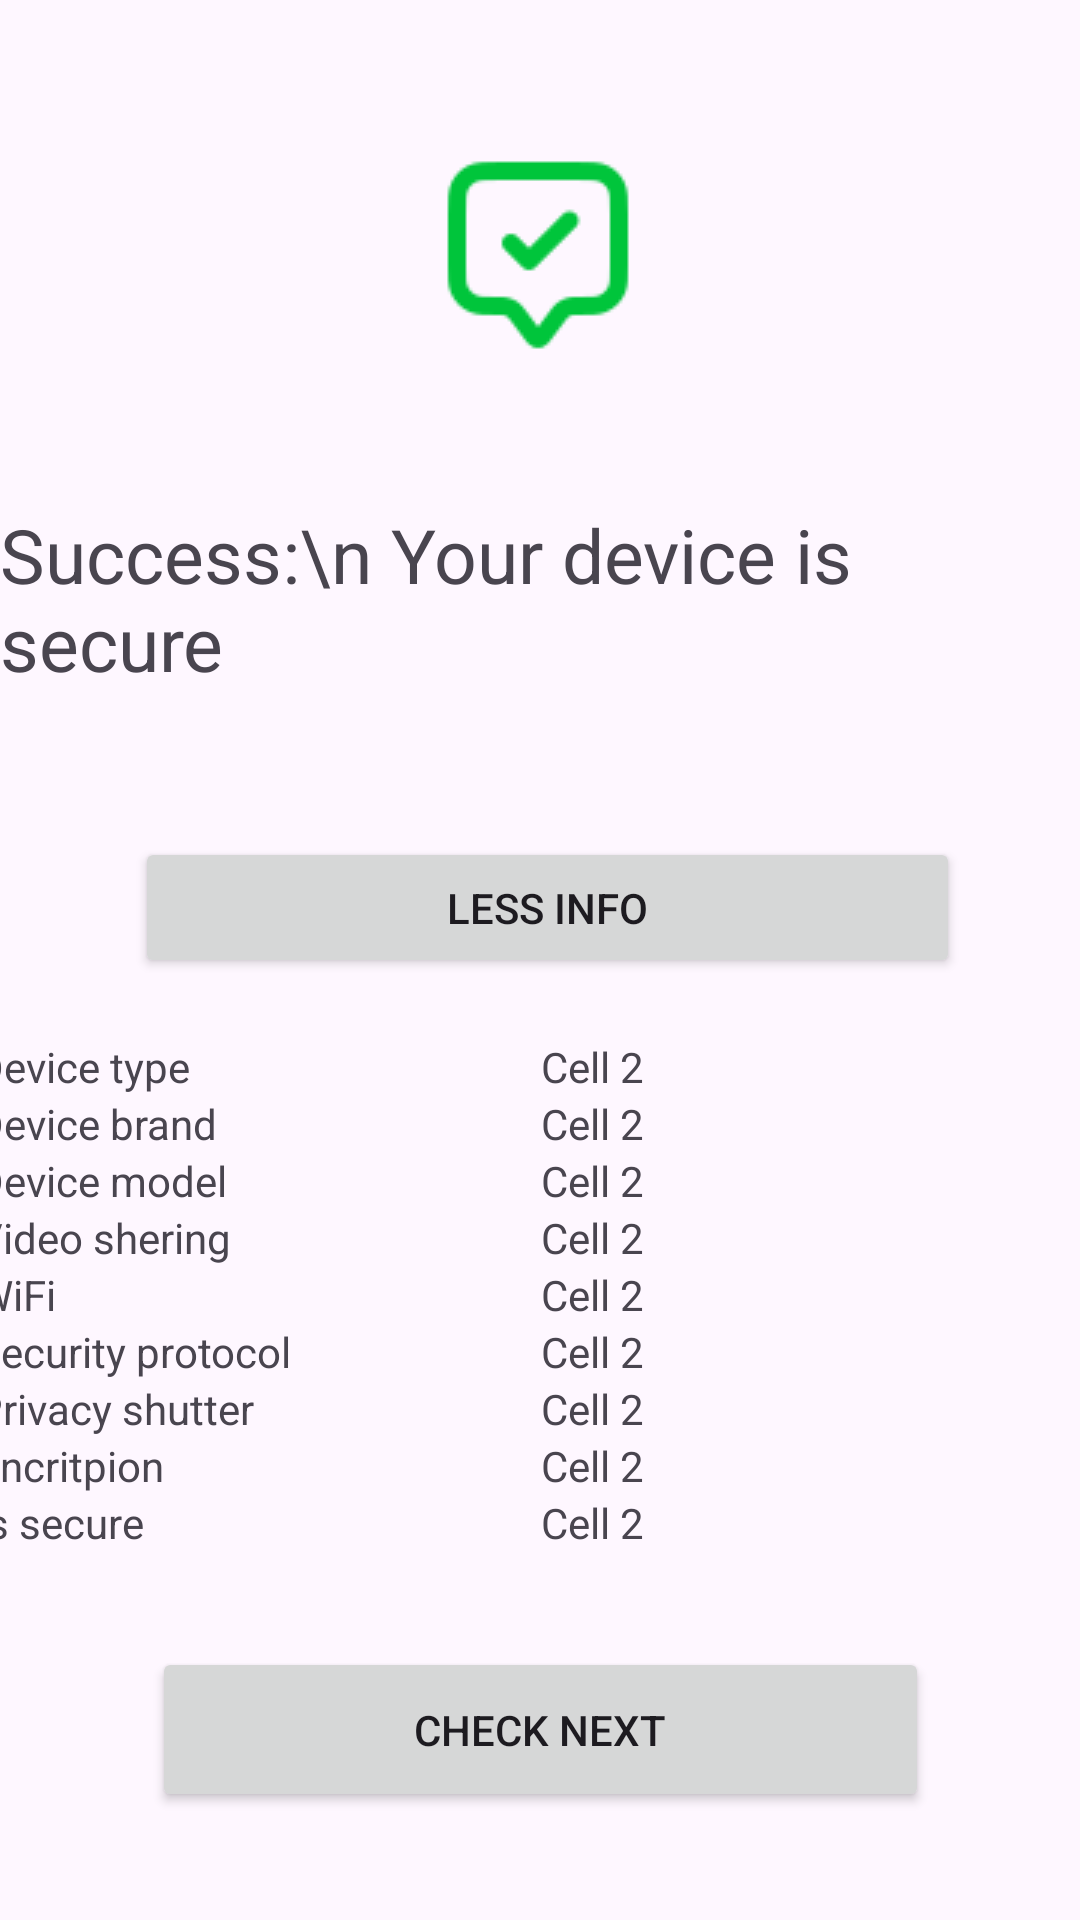

Write the Android layout XML for this screen, with the resource values it uses.
<!-- AndroidManifest.xml: application theme Theme.Int20h -->
<!-- res/layout/activity_secure_more_device.xml -->
<?xml version="1.0" encoding="utf-8"?>
<androidx.constraintlayout.widget.ConstraintLayout xmlns:android="http://schemas.android.com/apk/res/android"
    xmlns:app="http://schemas.android.com/apk/res-auto"
    xmlns:tools="http://schemas.android.com/tools"
    android:id="@+id/main"
    android:layout_width="match_parent"
    android:layout_height="match_parent"
    tools:context=".activity.SecureDeviceMoreInfoActivity">


    <TextView
        android:id="@+id/textView4"
        android:layout_width="wrap_content"
        android:layout_height="wrap_content"
        android:layout_marginTop="48dp"
        android:text="Success:\n Your device is secure"
        android:textSize="25dp"
        app:layout_constraintEnd_toEndOf="parent"
        app:layout_constraintHorizontal_bias="0.496"
        app:layout_constraintStart_toStartOf="parent"
        app:layout_constraintTop_toBottomOf="@+id/imageView6" />

    <Button
        android:id="@+id/lessInfoButton"
        android:layout_width="275dp"
        android:layout_height="47dp"
        android:layout_marginTop="48dp"
        android:onClick="lessInfoButtonClick"
        android:text="Less info"
        app:layout_constraintEnd_toEndOf="parent"
        app:layout_constraintHorizontal_bias="0.529"
        app:layout_constraintStart_toStartOf="parent"
        app:layout_constraintTop_toBottomOf="@+id/textView4" />

    <Button
        android:id="@+id/checkNextButton"
        android:layout_width="259dp"
        android:layout_height="55dp"
        android:layout_marginTop="32dp"
        android:onClick="checkNextButtonClick"
        android:text="Check next"
        app:layout_constraintEnd_toEndOf="parent"
        app:layout_constraintStart_toStartOf="parent"
        app:layout_constraintTop_toBottomOf="@+id/tableLayout" />

    <TableLayout
        android:id="@+id/tableLayout"
        android:layout_width="377dp"
        android:layout_height="wrap_content"
        android:layout_marginTop="20dp"
        app:layout_constraintEnd_toEndOf="parent"
        app:layout_constraintStart_toStartOf="parent"
        app:layout_constraintTop_toBottomOf="@+id/lessInfoButton">

        <TableRow
            android:layout_width="match_parent"
            android:layout_height="wrap_content">
            <TextView
                android:layout_width="0dp"
                android:layout_height="wrap_content"
                android:layout_weight="1"
                android:text="Device type" />

            <TextView
                android:id="@+id/tableType"
                android:layout_width="0dp"
                android:layout_height="wrap_content"
                android:layout_weight="1"
                android:text="Cell 2" />
        </TableRow>

        <TableRow
            android:layout_width="match_parent"
            android:layout_height="wrap_content">
            <TextView
                android:layout_width="0dp"
                android:layout_height="wrap_content"
                android:layout_weight="1"
                android:text="Device brand" />
            <TextView
                android:id="@+id/tableBrand"
                android:layout_width="0dp"
                android:layout_height="wrap_content"
                android:layout_weight="1"
                android:text="Cell 2" />
        </TableRow>

        <TableRow
            android:layout_width="match_parent"
            android:layout_height="wrap_content">
            <TextView
                android:layout_width="0dp"
                android:layout_height="wrap_content"
                android:layout_weight="1"
                android:text="Device model" />
            <TextView
                android:id="@+id/tableModel"
                android:layout_width="0dp"
                android:layout_height="wrap_content"
                android:layout_weight="1"
                android:text="Cell 2" />
        </TableRow>

        <TableRow
            android:layout_width="match_parent"
            android:layout_height="wrap_content">
            <TextView
                android:layout_width="0dp"
                android:layout_height="wrap_content"
                android:layout_weight="1"
                android:text="Video shering" />
            <TextView
                android:id="@+id/tableVideo"
                android:layout_width="0dp"
                android:layout_height="wrap_content"
                android:layout_weight="1"
                android:text="Cell 2" />
        </TableRow>

        <TableRow
            android:layout_width="match_parent"
            android:layout_height="wrap_content">
            <TextView
                android:layout_width="0dp"
                android:layout_height="wrap_content"
                android:layout_weight="1"
                android:text="WiFi" />
            <TextView
                android:id="@+id/tableWiFI"
                android:layout_width="0dp"
                android:layout_height="wrap_content"
                android:layout_weight="1"
                android:text="Cell 2" />
        </TableRow>

        <TableRow
            android:layout_width="match_parent"
            android:layout_height="wrap_content">
            <TextView
                android:layout_width="0dp"
                android:layout_height="wrap_content"
                android:layout_weight="1"
                android:text="Security protocol" />
            <TextView
                android:id="@+id/tableSecurity"
                android:layout_width="0dp"
                android:layout_height="wrap_content"
                android:layout_weight="1"
                android:text="Cell 2" />
        </TableRow>

        <TableRow
            android:layout_width="match_parent"
            android:layout_height="wrap_content">
            <TextView
                android:layout_width="0dp"
                android:layout_height="wrap_content"
                android:layout_weight="1"
                android:text="Privacy shutter" />
            <TextView
                android:id="@+id/tablePrivacy"
                android:layout_width="0dp"
                android:layout_height="wrap_content"
                android:layout_weight="1"
                android:text="Cell 2" />
        </TableRow>

        <TableRow
            android:layout_width="match_parent"
            android:layout_height="wrap_content">
            <TextView
                android:layout_width="0dp"
                android:layout_height="wrap_content"
                android:layout_weight="1"
                android:text="Encritpion" />
            <TextView
                android:id="@+id/tableEncryption"
                android:layout_width="0dp"
                android:layout_height="wrap_content"
                android:layout_weight="1"
                android:text="Cell 2" />
        </TableRow>

        <TableRow
            android:layout_width="match_parent"
            android:layout_height="wrap_content">
            <TextView
                android:layout_width="0dp"
                android:layout_height="wrap_content"
                android:layout_weight="1"
                android:text="Is secure" />
            <TextView
                android:id="@+id/tableSecure"
                android:layout_width="0dp"
                android:layout_height="wrap_content"
                android:layout_weight="1"
                android:text="Cell 2" />
        </TableRow>

    </TableLayout>

    <ImageView
        android:id="@+id/imageView6"
        android:layout_width="wrap_content"
        android:layout_height="wrap_content"
        android:layout_marginTop="48dp"
        app:layout_constraintEnd_toEndOf="parent"
        app:layout_constraintHorizontal_bias="0.498"
        app:layout_constraintStart_toStartOf="parent"
        app:layout_constraintTop_toTopOf="parent"
        app:srcCompat="@drawable/annotation_check" />
</androidx.constraintlayout.widget.ConstraintLayout>
<!-- resources referenced by this layout -->
<resources>
  <!-- drawable annotation_check: png bitmap (drawable, 1946 bytes) -->
  <style name="Theme.Int20h" parent="Base.Theme.Int20h" />
  <style name="Base.Theme.Int20h" parent="Theme.Material3.DayNight.NoActionBar">
          
          
      </style>
</resources>
